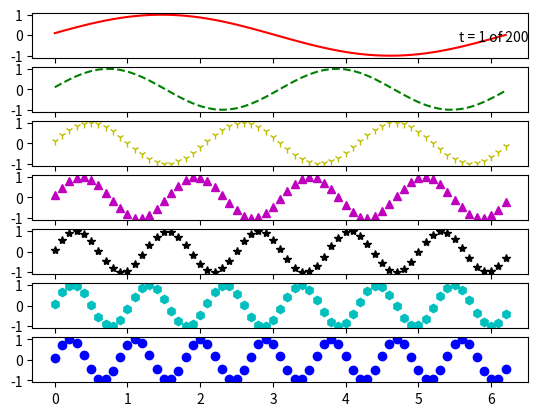

The script that saved this image:
import matplotlib.pyplot as plt
import matplotlib.animation as animation
import numpy as np

x = np.arange(0, 2*np.pi, 0.1)
y = np.sin(x)

fig, axes = plt.subplots(nrows=7)

styles = ['r-', 'g--', 'y1', 'm^', 'k*', 'ch', 'bo']
def plot(ax, style):
    return ax.plot(x, y, style, animated=True, label="start")[0] 
lines = [plot(ax, style) for ax, style in zip(axes, styles)]
time_text = axes[2].text(1, 0.6,'',horizontalalignment='right',verticalalignment='top', transform=axes[0].transAxes) # fig.suptitle("t = {:d} of {:d}.".format(0, 200)) 

def animate(i):
    time_text.set_text("t = {:d} of {:d}".format(i, 200))
    for j, line in enumerate(lines, start=1):
        line.set_ydata(np.sin(j*x + i/10.0))
    return lines + [time_text,]

# We'd normally specify a reasonable "interval" here...
ani = animation.FuncAnimation(fig, animate, range(1, 200), 
                              interval=10, blit=True)
plt.show()


